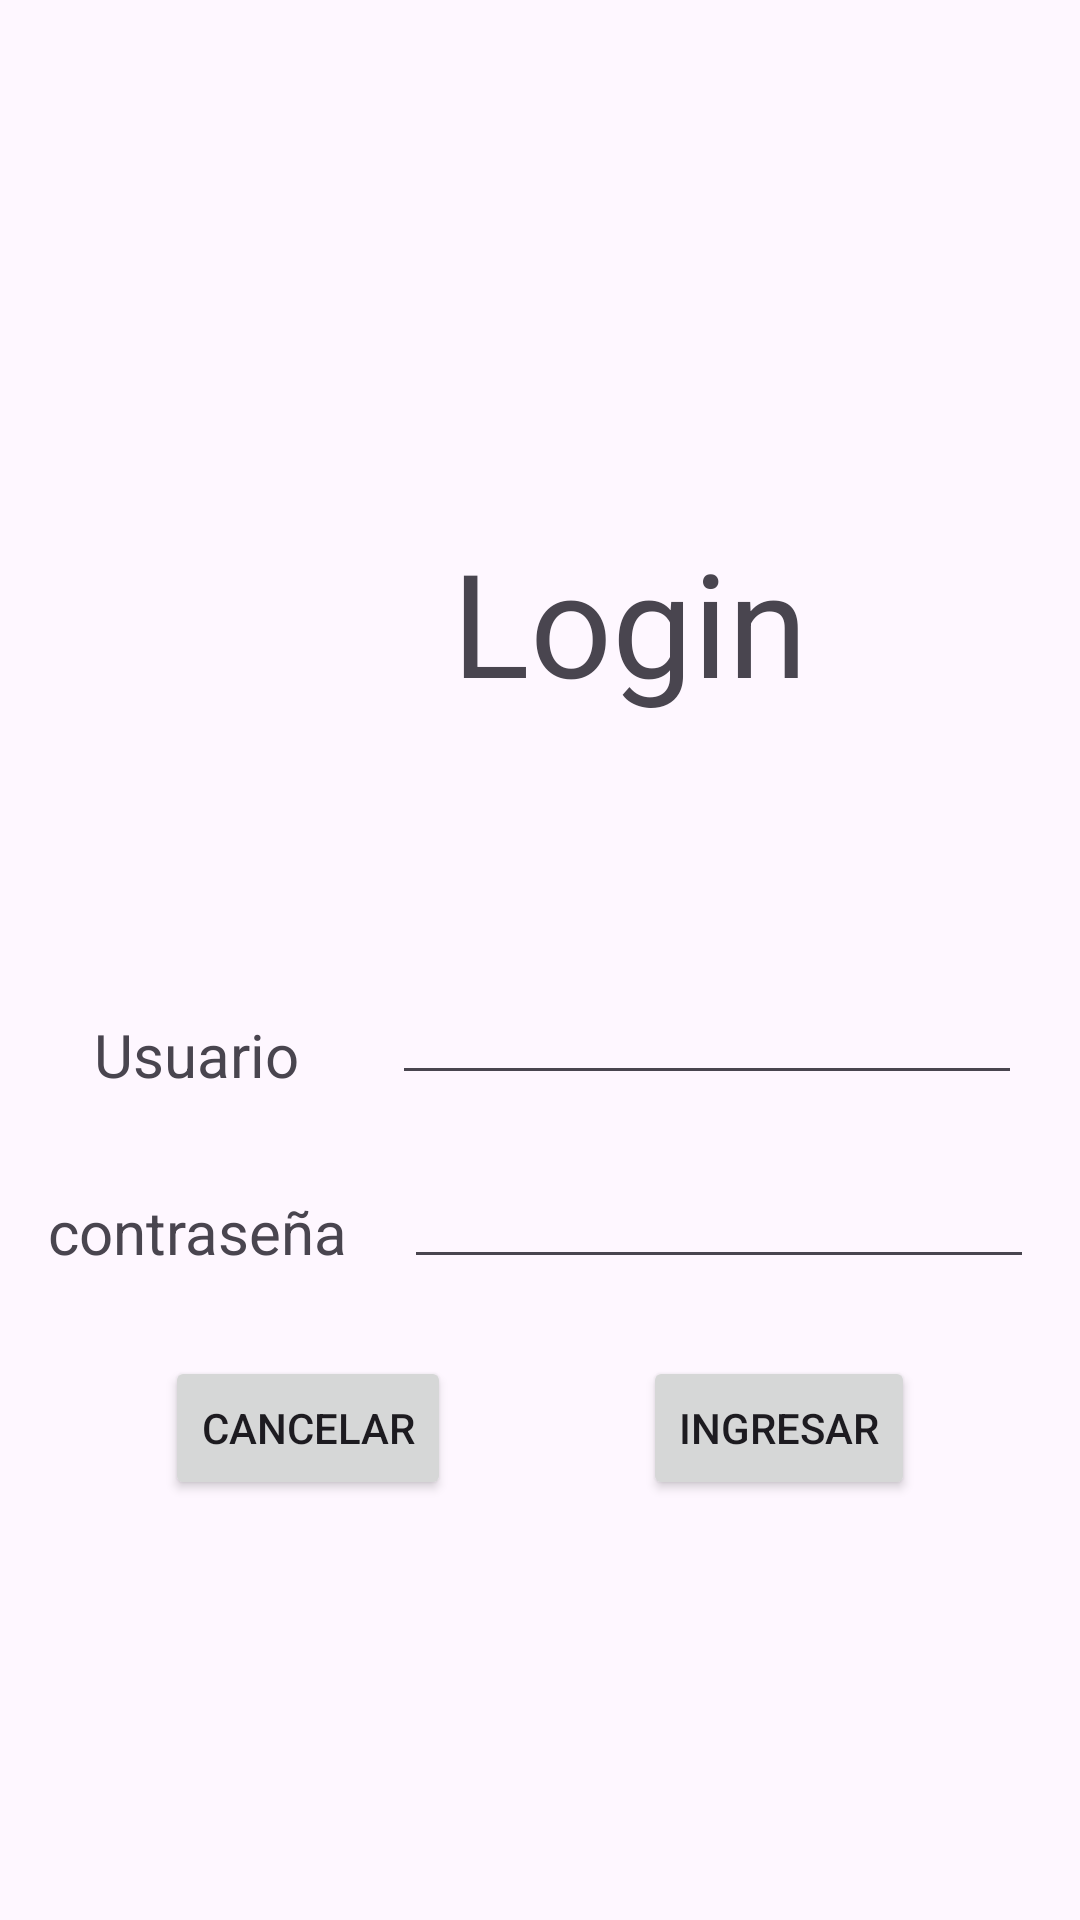

Reconstruct the res/layout file that produces this screen, plus the resources it refers to.
<!-- AndroidManifest.xml: application theme Theme.TallerApp -->
<!-- res/layout/activity_main.xml -->
<?xml version="1.0" encoding="utf-8"?>
<androidx.constraintlayout.widget.ConstraintLayout xmlns:android="http://schemas.android.com/apk/res/android"
    xmlns:app="http://schemas.android.com/apk/res-auto"
    xmlns:tools="http://schemas.android.com/tools"
    android:layout_width="match_parent"
    android:layout_height="match_parent"
    tools:context=".MainActivity">

    <TextView
        android:id="@+id/textView2"
        android:layout_width="wrap_content"
        android:layout_height="wrap_content"
        android:layout_marginBottom="32dp"
        android:text="Usuario"
        android:textSize="20sp"
        app:layout_constraintBottom_toTopOf="@+id/textView3"
        app:layout_constraintEnd_toStartOf="@+id/usuario"
        app:layout_constraintStart_toStartOf="parent" />

    <TextView
        android:id="@+id/textView3"
        android:layout_width="wrap_content"
        android:layout_height="wrap_content"
        android:layout_marginStart="16dp"
        android:layout_marginBottom="40dp"
        android:text="contraseña"
        android:textSize="20sp"
        app:layout_constraintBottom_toTopOf="@+id/checkTerminos"
        app:layout_constraintStart_toStartOf="parent" />

    <Button
        android:id="@+id/ingresar"
        android:layout_width="wrap_content"
        android:layout_height="wrap_content"
        android:layout_marginBottom="140dp"
        android:text="Ingresar"
        app:layout_constraintBottom_toBottomOf="parent"
        app:layout_constraintEnd_toEndOf="parent"
        app:layout_constraintHorizontal_bias="0.796"
        app:layout_constraintStart_toStartOf="parent" />

    <Button
        android:id="@+id/cancelar"
        android:layout_width="wrap_content"
        android:layout_height="wrap_content"
        android:layout_marginEnd="64dp"
        android:layout_marginBottom="140dp"
        android:text="Cancelar"
        app:layout_constraintBottom_toBottomOf="parent"
        app:layout_constraintEnd_toStartOf="@+id/ingresar" />

    <TextView
        android:id="@+id/textView5"
        android:layout_width="wrap_content"
        android:layout_height="wrap_content"
        android:layout_marginStart="20dp"
        android:layout_marginTop="175dp"
        android:text="Login"
        android:textSize="48sp"
        app:layout_constraintStart_toStartOf="@+id/usuario"
        app:layout_constraintTop_toTopOf="parent" />

    <EditText
        android:id="@+id/usuario"
        android:layout_width="wrap_content"
        android:layout_height="wrap_content"
        android:layout_marginStart="15dp"
        android:ems="10"
        android:inputType="text"
        app:layout_constraintBottom_toBottomOf="@+id/textView2"
        app:layout_constraintStart_toEndOf="@+id/textView3" />

    <CheckBox
        android:id="@+id/checkTerminos"
        android:layout_width="0dp"
        android:layout_height="0dp"
        android:layout_marginStart="51dp"
        android:layout_marginTop="464dp"
        android:layout_marginEnd="51dp"
        android:layout_marginBottom="130dp"
        android:text="Aceptar los terminos y condiciones del servicio"
        app:layout_constraintBottom_toTopOf="@+id/barra"
        app:layout_constraintEnd_toEndOf="parent"
        app:layout_constraintStart_toStartOf="parent"
        app:layout_constraintTop_toTopOf="parent" />

    <EditText
        android:id="@+id/contraseña"
        android:layout_width="wrap_content"
        android:layout_height="wrap_content"
        android:layout_marginStart="4dp"
        android:layout_marginTop="20dp"
        android:ems="10"
        android:inputType="textPassword"
        app:layout_constraintStart_toStartOf="@+id/usuario"
        app:layout_constraintTop_toBottomOf="@+id/usuario" />

    <ProgressBar
        android:id="@+id/barra"
        style="?android:attr/progressBarStyle"
        android:layout_width="wrap_content"
        android:layout_height="wrap_content"
        android:layout_marginEnd="8dp"
        android:layout_marginBottom="47dp"
        app:layout_constraintBottom_toBottomOf="parent"
        app:layout_constraintEnd_toStartOf="@+id/ingresar"
        app:layout_constraintTop_toBottomOf="@+id/checkTerminos" />

</androidx.constraintlayout.widget.ConstraintLayout>
<!-- resources referenced by this layout -->
<resources>
  <style name="Theme.TallerApp" parent="Base.Theme.TallerApp" />
  <style name="Base.Theme.TallerApp" parent="Theme.Material3.DayNight.NoActionBar">
          
          
      </style>
</resources>
